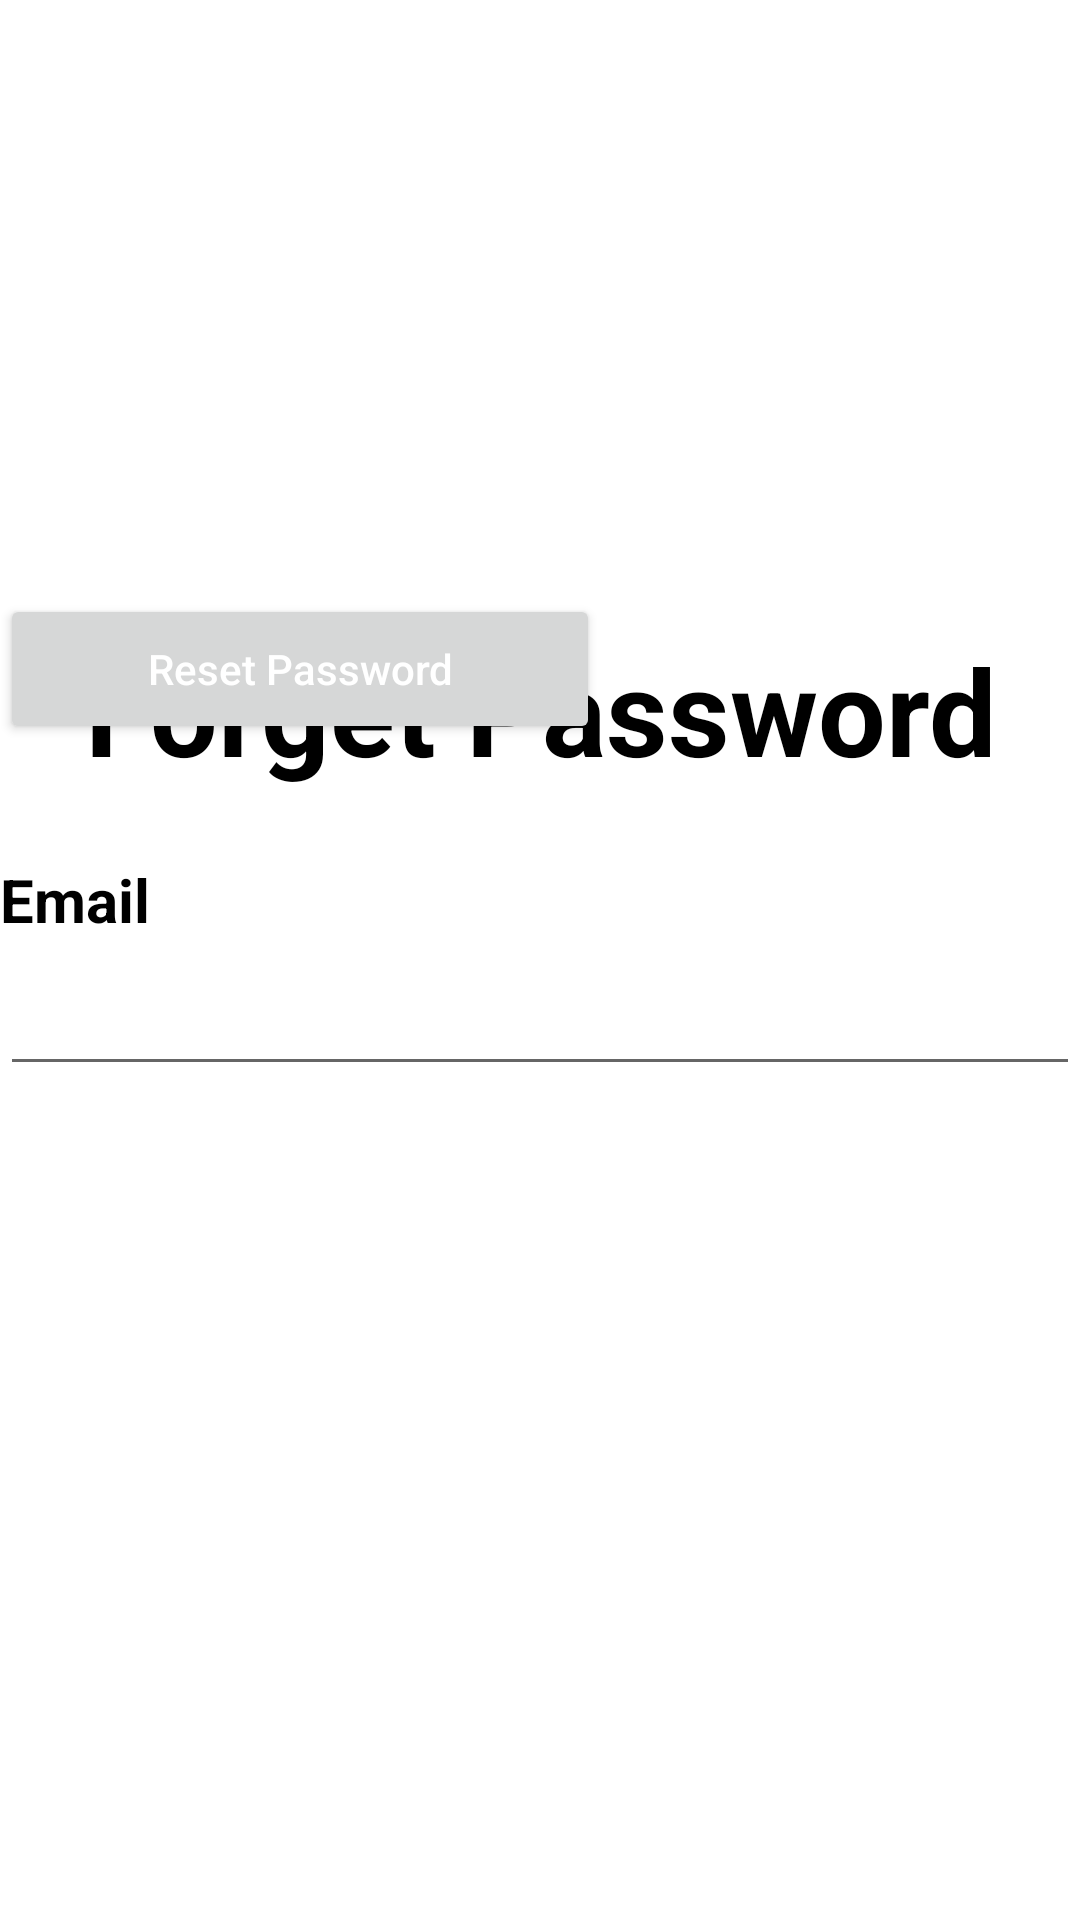

Here is an Android app screen rendered from its layout file. Give the layout XML and the strings, colors and styles it references.
<!-- AndroidManifest.xml: application theme Theme.EcommerceApp -->
<!-- res/layout/activity_forget_password.xml -->
<?xml version="1.0" encoding="utf-8"?>
<RelativeLayout xmlns:android="http://schemas.android.com/apk/res/android"
    xmlns:app="http://schemas.android.com/apk/res-auto"
    xmlns:tools="http://schemas.android.com/tools"
    android:layout_width="match_parent"
    android:layout_height="match_parent"
    android:layout_margin="10dp"
    android:background="@color/white"
    tools:context=".ui.Forget_Password">
    <ImageView
        android:layout_width="match_parent"
        android:layout_height="100dp"
        android:src="@drawable/ic_baseline_lock_24"
        android:layout_marginTop="110dp"
        android:id="@+id/done"
        />

    <TextView
        android:layout_width="match_parent"
        android:layout_height="wrap_content"
        android:text="Forget Password"
        android:textSize="40sp"
        android:textStyle="bold"
        android:id="@+id/text"
        android:layout_marginTop="100dp"
        android:layout_alignTop="@+id/done"
        android:textColor="@color/black"
        android:paddingBottom="50dp"
        android:textAlignment="center"
        />

    <TextView
        android:layout_width="match_parent"
        android:layout_height="wrap_content"
        android:layout_alignBottom="@+id/text"
        android:paddingTop="40dp"
        android:text="Email"
        android:textSize="20sp"
        android:textColor="@color/black"
        android:id="@+id/email"
        android:textStyle="bold" />

    <EditText
        android:layout_width="match_parent"
        android:layout_height="wrap_content"
        android:layout_alignBottom="@+id/email"
        android:layout_marginTop="300dp"
        android:layout_marginBottom="-49dp"
        android:inputType="textEmailAddress"
        android:textColor="@color/gray"
        android:id="@+id/emaileditg"
        android:textSize="16dp" />



        <Button
            android:id="@+id/reset"
            android:layout_width="200dp"
            android:layout_height="50dp"
            android:layout_alignParentBottom="true"
            android:layout_marginBottom="392dp"

            android:text="Reset Password"
            android:textAllCaps="false"
            android:textColor="@color/white"
            app:backgroundTint="@null"
            app:cornerRadius="60dp" />

</RelativeLayout>
<!-- resources referenced by this layout -->
<resources>
  <color name="black">#FF000000</color>
  <color name="gray">#E1DADA</color>
  <color name="white">#FFFFFFFF</color>
  <style name="Theme.EcommerceApp" parent="Theme.MaterialComponents.DayNight.NoActionBar">
          
          <item name="colorPrimary">@color/purple_500</item>
          <item name="colorPrimaryVariant">@color/purple_700</item>
          <item name="colorOnPrimary">@color/white</item>
          
          <item name="colorSecondary">@color/teal_200</item>
          <item name="colorSecondaryVariant">@color/teal_700</item>
          <item name="colorOnSecondary">@color/black</item>
          
          <item name="android:statusBarColor" tools:targetApi="l">?attr/colorPrimaryVariant</item>
          
      </style>
  <color name="purple_500">#FF6200EE</color>
  <color name="purple_700">#FF3700B3</color>
  <color name="teal_200">#FF03DAC5</color>
  <color name="teal_700">#FF018786</color>
</resources>
